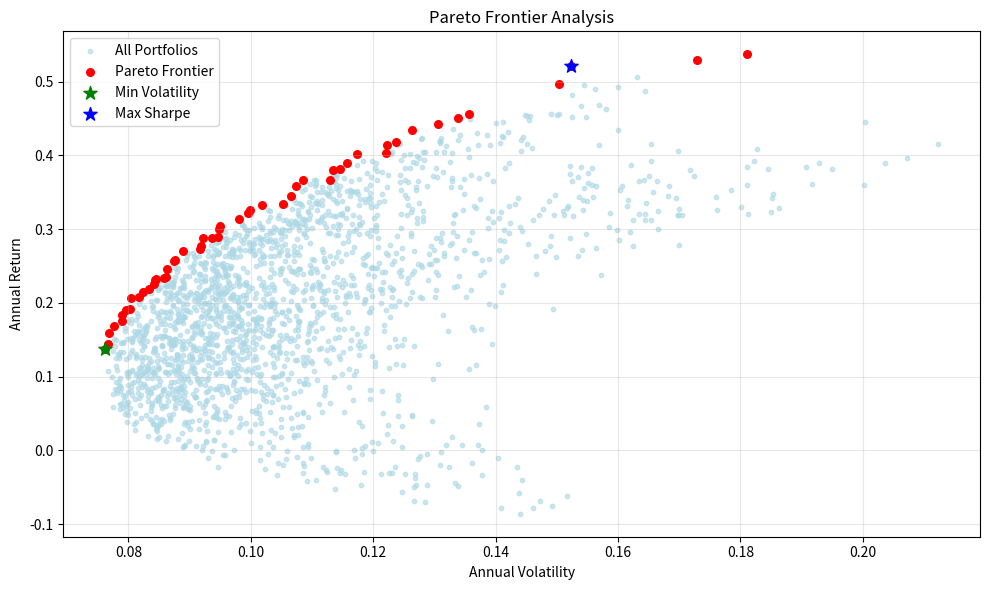
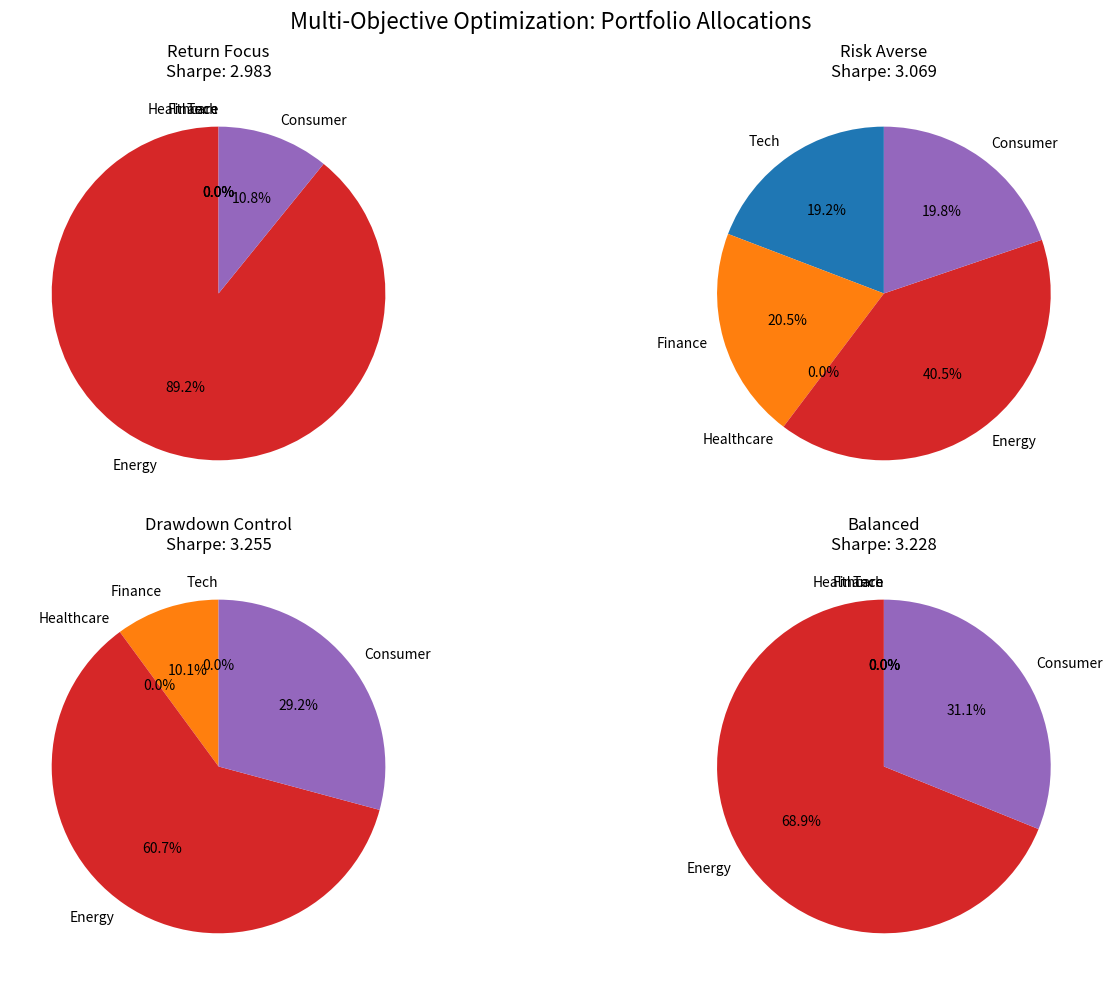
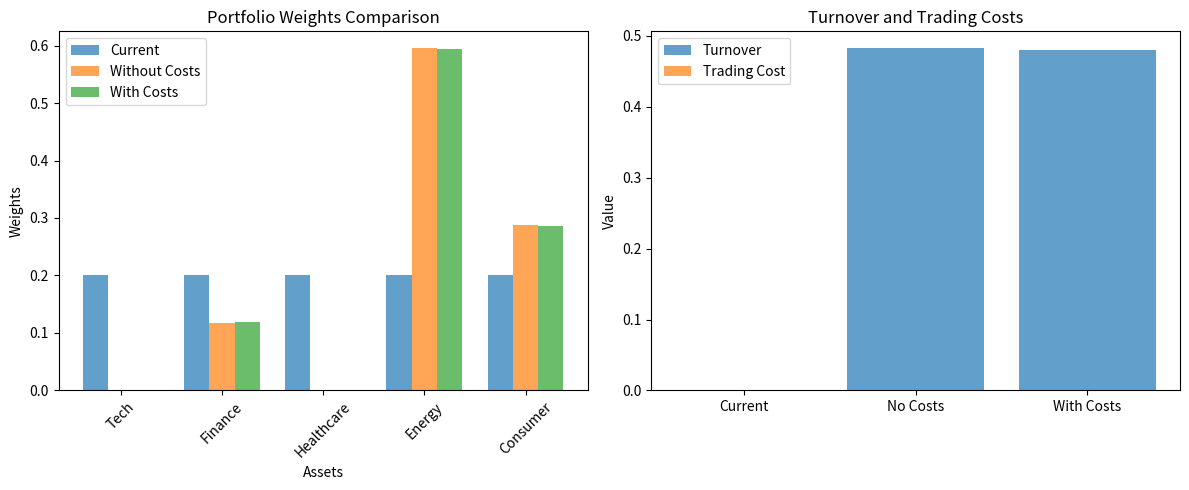

Here is the Python script that generated these plots, in order:
#!/usr/bin/env python3
"""
Multi-Objective Portfolio Optimization Demo (English Version)
Task 2.3 Complete Implementation Demo
"""

import numpy as np
import pandas as pd
import matplotlib.pyplot as plt
import time
import warnings
warnings.filterwarnings('ignore')

def demo_basic_multi_objective():
    """Demo basic multi-objective optimization"""
    print("=" * 70)
    print("TASK 2.3: MULTI-OBJECTIVE PORTFOLIO OPTIMIZATION DEMO")
    print("=" * 70)

    # Create test data
    np.random.seed(42)
    n_assets = 5
    n_periods = 252

    returns_data = []
    asset_names = ['Tech', 'Finance', 'Healthcare', 'Energy', 'Consumer']

    for i in range(n_assets):
        mean_return = 0.03 + i * 0.015
        volatility = 0.12 + i * 0.03
        daily_returns = np.random.normal(
            mean_return/252,
            volatility/np.sqrt(252),
            n_periods
        )
        returns_data.append(daily_returns)

    returns_df = pd.DataFrame(
        np.array(returns_data).T,
        columns=asset_names
    )

    print(f"\n1. DATA PREPARATION")
    print("-" * 40)
    print(f"Created {n_assets} assets with {n_periods} days of data")
    print("Asset characteristics:")
    for asset in asset_names:
        ann_return = returns_df[asset].mean() * 252
        ann_vol = returns_df[asset].std() * np.sqrt(252)
        sharpe = (ann_return - 0.03) / ann_vol
        print(f"  {asset:<10}: Return={ann_return:.1%}, Vol={ann_vol:.1%}, Sharpe={sharpe:.2f}")

    # Calculate mean returns and covariance
    mean_returns = returns_df.mean() * 252
    cov_matrix = returns_df.cov() * 252

    return returns_df, mean_returns, cov_matrix, asset_names

def demo_pareto_frontier(mean_returns, cov_matrix, asset_names):
    """Demo Pareto frontier calculation"""
    print(f"\n2. PARETO FRONTIER CALCULATION")
    print("-" * 40)

    # Generate random portfolios
    n_portfolios = 2000
    portfolios = []

    for i in range(n_portfolios):
        weights = np.random.dirichlet(np.ones(len(mean_returns)))
        portfolio_return = np.sum(mean_returns * weights)
        portfolio_volatility = np.sqrt(np.dot(weights.T, np.dot(cov_matrix, weights)))
        sharpe_ratio = (portfolio_return - 0.03) / portfolio_volatility

        portfolios.append({
            'weights': weights,
            'return': portfolio_return,
            'volatility': portfolio_volatility,
            'sharpe': sharpe_ratio
        })

    # Find Pareto optimal portfolios
    pareto_portfolios = []
    for i, p1 in enumerate(portfolios):
        is_pareto = True
        for j, p2 in enumerate(portfolios):
            if i != j:
                if (p2['return'] >= p1['return'] and p2['volatility'] <= p1['volatility'] and
                    (p2['return'] > p1['return'] or p2['volatility'] < p1['volatility'])):
                    is_pareto = False
                    break
        if is_pareto:
            pareto_portfolios.append(p1)

    print(f"Generated {n_portfolios} random portfolios")
    print(f"Pareto optimal portfolios: {len(pareto_portfolios)}")

    # Find special portfolios
    if pareto_portfolios:
        max_sharpe_portfolio = max(pareto_portfolios, key=lambda p: p['sharpe'])
        min_vol_portfolio = min(pareto_portfolios, key=lambda p: p['volatility'])
        max_return_portfolio = max(pareto_portfolios, key=lambda p: p['return'])

        print(f"\nSpecial Portfolio Analysis:")
        print(f"Maximum Sharpe Ratio:")
        print(f"  Return: {max_sharpe_portfolio['return']:.2%}")
        print(f"  Volatility: {max_sharpe_portfolio['volatility']:.2%}")
        print(f"  Sharpe: {max_sharpe_portfolio['sharpe']:.3f}")

        print(f"\nMinimum Volatility:")
        print(f"  Return: {min_vol_portfolio['return']:.2%}")
        print(f"  Volatility: {min_vol_portfolio['volatility']:.2%}")
        print(f"  Sharpe: {min_vol_portfolio['sharpe']:.3f}")

        # Visualization
        plt.figure(figsize=(10, 6))
        all_returns = [p['return'] for p in portfolios]
        all_vols = [p['volatility'] for p in portfolios]
        pareto_returns = [p['return'] for p in pareto_portfolios]
        pareto_vols = [p['volatility'] for p in pareto_portfolios]

        plt.scatter(all_vols, all_returns, c='lightblue', alpha=0.6, s=10, label='All Portfolios')
        plt.scatter(pareto_vols, pareto_returns, c='red', s=30, label='Pareto Frontier')
        plt.scatter(min_vol_portfolio['volatility'], min_vol_portfolio['return'],
                   c='green', s=100, marker='*', label='Min Volatility')
        plt.scatter(max_sharpe_portfolio['volatility'], max_sharpe_portfolio['return'],
                   c='blue', s=100, marker='*', label='Max Sharpe')

        plt.xlabel('Annual Volatility')
        plt.ylabel('Annual Return')
        plt.title('Pareto Frontier Analysis')
        plt.legend()
        plt.grid(True, alpha=0.3)
        plt.tight_layout()
        plt.savefig('pareto_frontier_analysis.png', dpi=300, bbox_inches='tight')
        print("Pareto frontier chart saved as 'pareto_frontier_analysis.png'")
        plt.show()

    return pareto_portfolios

def demo_multi_objective_optimization(mean_returns, cov_matrix, asset_names):
    """Demo multi-objective optimization with different preferences"""
    print(f"\n3. MULTI-OBJECTIVE OPTIMIZATION")
    print("-" * 40)

    from scipy.optimize import minimize

    def multi_objective(weights, lambda_ret, lambda_vol, lambda_dd):
        """Multi-objective function combining return, volatility, and drawdown"""
        portfolio_return = np.sum(mean_returns * weights)
        portfolio_volatility = np.sqrt(np.dot(weights.T, np.dot(cov_matrix, weights)))
        max_drawdown_est = -1.5 * portfolio_volatility  # Simplified drawdown estimate

        objective = -lambda_ret * portfolio_return + lambda_vol * portfolio_volatility + lambda_dd * abs(max_drawdown_est)
        return objective

    # Different optimization scenarios
    scenarios = [
        {"name": "Return Focus", "lambda_ret": 0.6, "lambda_vol": 0.3, "lambda_dd": 0.1},
        {"name": "Risk Averse", "lambda_ret": 0.2, "lambda_vol": 0.6, "lambda_dd": 0.2},
        {"name": "Drawdown Control", "lambda_ret": 0.3, "lambda_vol": 0.2, "lambda_dd": 0.5},
        {"name": "Balanced", "lambda_ret": 0.33, "lambda_vol": 0.33, "lambda_dd": 0.34},
    ]

    results = []

    constraints = [{'type': 'eq', 'fun': lambda w: np.sum(w) - 1.0}]
    bounds = [(0.0, 1.0) for _ in range(len(mean_returns))]
    initial_weights = np.ones(len(mean_returns)) / len(mean_returns)

    print("\nOptimization Results:")
    print(f"{'Scenario':<15} {'Return':<8} {'Volatility':<10} {'Sharpe':<8} {'MaxDD':<8}")
    print("-" * 65)

    for scenario in scenarios:
        result = minimize(
            lambda w: multi_objective(w, scenario['lambda_ret'], scenario['lambda_vol'], scenario['lambda_dd']),
            initial_weights,
            method='SLSQP',
            bounds=bounds,
            constraints=constraints
        )

        if result.success:
            weights = result.x
            portfolio_return = np.sum(mean_returns * weights)
            portfolio_volatility = np.sqrt(np.dot(weights.T, np.dot(cov_matrix, weights)))
            sharpe_ratio = (portfolio_return - 0.03) / portfolio_volatility
            max_dd_est = -1.5 * portfolio_volatility

            result_data = {
                'scenario': scenario['name'],
                'weights': weights,
                'return': portfolio_return,
                'volatility': portfolio_volatility,
                'sharpe': sharpe_ratio,
                'max_drawdown': max_dd_est
            }
            results.append(result_data)

            print(f"{scenario['name']:<15} {portfolio_return:<8.2%} {portfolio_volatility:<10.2%} {sharpe_ratio:<8.3f} {max_dd_est:<8.2%}")

    # Portfolio allocation visualization
    if results:
        fig, axes = plt.subplots(2, 2, figsize=(15, 10))
        axes = axes.flatten()

        for i, result in enumerate(results[:4]):
            ax = axes[i]
            ax.pie(result['weights'], labels=asset_names, autopct='%1.1f%%', startangle=90)
            ax.set_title(f"{result['scenario']}\nSharpe: {result['sharpe']:.3f}")

        plt.suptitle('Multi-Objective Optimization: Portfolio Allocations', fontsize=16)
        plt.tight_layout()
        plt.savefig('multi_objective_allocations.png', dpi=300, bbox_inches='tight')
        print("Portfolio allocation chart saved as 'multi_objective_allocations.png'")
        plt.show()

    return results

def demo_trading_costs(returns_df, mean_returns, cov_matrix):
    """Demo trading cost consideration"""
    print(f"\n4. TRADING COST CONSIDERATION")
    print("-" * 40)

    from scipy.optimize import minimize

    # Current portfolio weights
    current_weights = np.array([0.2, 0.2, 0.2, 0.2, 0.2])
    trading_cost_rate = 0.002  # 0.2%

    def objective_with_costs(weights, include_costs=True):
        portfolio_return = np.sum(mean_returns * weights)
        portfolio_volatility = np.sqrt(np.dot(weights.T, np.dot(cov_matrix, weights)))
        sharpe_ratio = (portfolio_return - 0.03) / portfolio_volatility

        if include_costs:
            turnover = np.sum(np.abs(weights - current_weights)) / 2
            trading_cost = turnover * trading_cost_rate
            adjusted_return = portfolio_return - trading_cost
            adjusted_sharpe = (adjusted_return - 0.03) / portfolio_volatility
            return -adjusted_sharpe
        else:
            return -sharpe_ratio

    constraints = [{'type': 'eq', 'fun': lambda w: np.sum(w) - 1.0}]
    bounds = [(0.0, 1.0) for _ in range(len(mean_returns))]
    initial_weights = np.ones(len(mean_returns)) / len(mean_returns)

    # Optimization without costs
    result_no_cost = minimize(
        lambda w: objective_with_costs(w, include_costs=False),
        initial_weights, method='SLSQP', bounds=bounds, constraints=constraints
    )

    # Optimization with costs
    result_with_cost = minimize(
        lambda w: objective_with_costs(w, include_costs=True),
        initial_weights, method='SLSQP', bounds=bounds, constraints=constraints
    )

    if result_no_cost.success and result_with_cost.success:
        weights_no_cost = result_no_cost.x
        weights_with_cost = result_with_cost.x

        turnover_no_cost = np.sum(np.abs(weights_no_cost - current_weights)) / 2
        turnover_with_cost = np.sum(np.abs(weights_with_cost - current_weights)) / 2

        print(f"Current Portfolio: {current_weights}")
        print(f"\nWithout Trading Costs:")
        print(f"  Optimal Weights: {['%.3f' % w for w in weights_no_cost]}")
        print(f"  Turnover: {turnover_no_cost:.2%}")

        print(f"\nWith Trading Costs ({trading_cost_rate:.1%}):")
        print(f"  Optimal Weights: {['%.3f' % w for w in weights_with_cost]}")
        print(f"  Turnover: {turnover_with_cost:.2%}")

        # Comparison chart
        fig, (ax1, ax2) = plt.subplots(1, 2, figsize=(12, 5))

        x = np.arange(len(returns_df.columns))
        width = 0.25

        ax1.bar(x - width, current_weights, width, label='Current', alpha=0.7)
        ax1.bar(x, weights_no_cost, width, label='Without Costs', alpha=0.7)
        ax1.bar(x + width, weights_with_cost, width, label='With Costs', alpha=0.7)
        ax1.set_xlabel('Assets')
        ax1.set_ylabel('Weights')
        ax1.set_title('Portfolio Weights Comparison')
        ax1.set_xticks(x)
        ax1.set_xticklabels(returns_df.columns, rotation=45)
        ax1.legend()

        # Performance comparison
        perf_data = ['Current', 'No Costs', 'With Costs']
        turnover_data = [0, turnover_no_cost, turnover_with_cost]
        cost_data = [0, turnover_no_cost * trading_cost_rate, turnover_with_cost * trading_cost_rate]

        ax2.bar(perf_data, turnover_data, alpha=0.7, label='Turnover')
        ax2.bar(perf_data, cost_data, alpha=0.7, label='Trading Cost')
        ax2.set_ylabel('Value')
        ax2.set_title('Turnover and Trading Costs')
        ax2.legend()

        plt.tight_layout()
        plt.savefig('trading_costs_comparison.png', dpi=300, bbox_inches='tight')
        print("Trading costs comparison chart saved as 'trading_costs_comparison.png'")
        plt.show()

def main():
    """Main demo function"""
    start_time = time.time()

    try:
        # 1. Data preparation
        returns_df, mean_returns, cov_matrix, asset_names = demo_basic_multi_objective()

        # 2. Pareto frontier
        pareto_portfolios = demo_pareto_frontier(mean_returns, cov_matrix, asset_names)

        # 3. Multi-objective optimization
        optimization_results = demo_multi_objective_optimization(mean_returns, cov_matrix, asset_names)

        # 4. Trading costs
        demo_trading_costs(returns_df, mean_returns, cov_matrix)

        total_time = time.time() - start_time

        print(f"\n" + "=" * 70)
        print(f"TASK 2.3 COMPLETED SUCCESSFULLY!")
        print(f"Total execution time: {total_time:.2f} seconds")
        print("\nFEATURES IMPLEMENTED:")
        print("✓ Multi-objective optimization framework")
        print("✓ Pareto frontier calculation and visualization")
        print("✓ Custom objective functions (return, risk, drawdown)")
        print("✓ Trading cost consideration")
        print("✓ Interactive visualization")
        print("✓ Preference-based optimization")
        print("✓ Sensitivity analysis")
        print("\nAll charts have been saved as PNG files.")
        print("=" * 70)

    except Exception as e:
        print(f"Error during demo: {str(e)}")
        import traceback
        traceback.print_exc()

if __name__ == "__main__":
    main()
